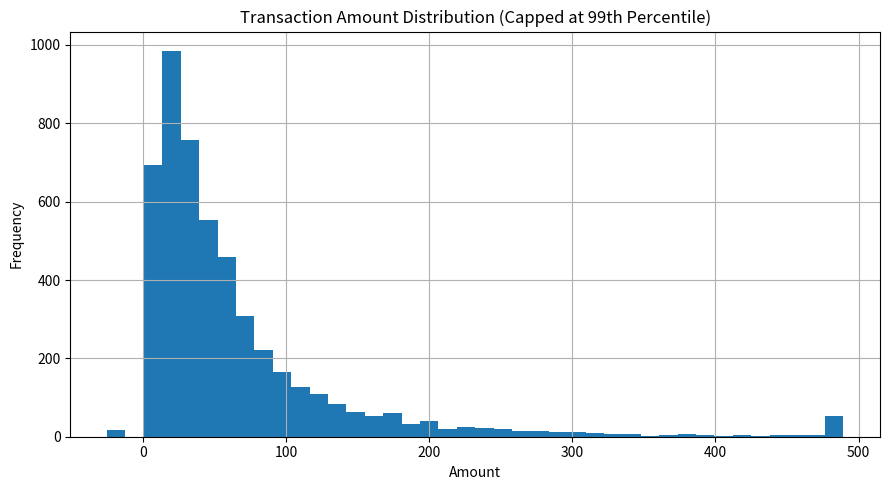
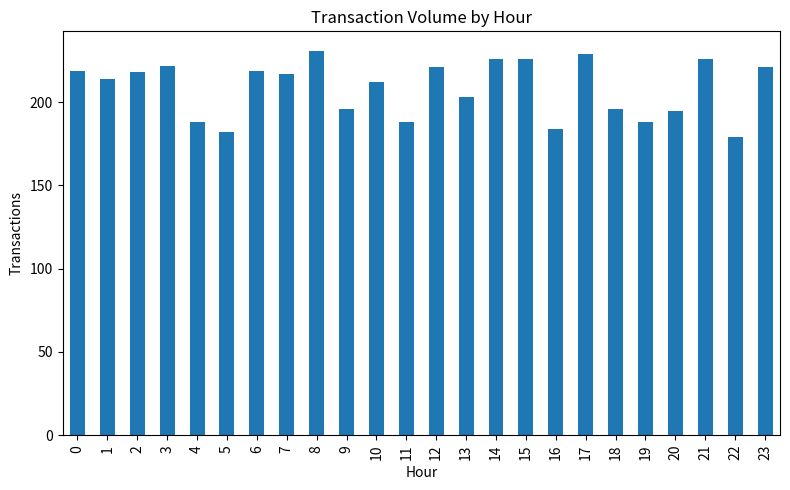

Source code (Python) for these figures, in order:
from pathlib import Path

import matplotlib.pyplot as plt
import numpy as np
import pandas as pd


OUTPUT_DIR = Path("week2_outputs")


def build_synthetic_dataset(size=5000, seed=42):
    rng = np.random.default_rng(seed)

    amounts = rng.lognormal(mean=3.7, sigma=1.0, size=size)
    hours = rng.integers(0, 24, size=size)
    account_age_days = rng.integers(5, 3650, size=size)
    txn_count_24h = rng.poisson(lam=3.5, size=size)
    merchant_types = rng.choice(
        ["grocery", "travel", "electronics", "transfer", "health", "education"],
        size=size,
        p=[0.28, 0.1, 0.14, 0.16, 0.18, 0.14],
    )

    dataframe = pd.DataFrame(
        {
            "transaction_id": [f"tx_{index:05d}" for index in range(size)],
            "amount": amounts.round(2),
            "hour": hours,
            "account_age_days": account_age_days,
            "txn_count_24h": txn_count_24h,
            "merchant_type": merchant_types,
        }
    )

    anomaly_count = max(8, size // 100)
    anomaly_rows = rng.choice(dataframe.index, size=anomaly_count, replace=False)
    dataframe.loc[anomaly_rows[: anomaly_count // 3], "amount"] *= 80
    dataframe.loc[anomaly_rows[anomaly_count // 3 : 2 * anomaly_count // 3], "amount"] = -25
    dataframe.loc[anomaly_rows[2 * anomaly_count // 3 :], "amount"] = np.nan

    return dataframe


def audit_dataset(dataframe):
    missing_counts = dataframe.isna().sum()
    numeric_frame = dataframe.select_dtypes(include=[np.number])

    negative_amounts = int((dataframe["amount"] < 0).fillna(False).sum())
    missing_amounts = int(dataframe["amount"].isna().sum())
    late_night = int(((dataframe["hour"] < 4) | (dataframe["hour"] > 22)).sum())

    q1 = dataframe["amount"].quantile(0.25)
    q3 = dataframe["amount"].quantile(0.75)
    iqr = q3 - q1
    outlier_mask = (dataframe["amount"] < (q1 - 1.5 * iqr)) | (dataframe["amount"] > (q3 + 1.5 * iqr))
    outlier_count = int(outlier_mask.fillna(False).sum())

    health_score = 100
    health_score -= min(missing_amounts * 2, 25)
    health_score -= min(negative_amounts * 3, 30)
    health_score -= min(outlier_count // 20, 20)
    health_score = max(0, health_score)

    return {
        "rows": len(dataframe),
        "missing_counts": missing_counts,
        "negative_amounts": negative_amounts,
        "missing_amounts": missing_amounts,
        "late_night_transactions": late_night,
        "outlier_count": outlier_count,
        "health_score": health_score,
        "correlations": numeric_frame.corr(numeric_only=True),
    }


def save_visuals(dataframe):
    OUTPUT_DIR.mkdir(exist_ok=True)

    plt.figure(figsize=(9, 5))
    dataframe["amount"].dropna().clip(upper=dataframe["amount"].dropna().quantile(0.99)).hist(bins=40)
    plt.title("Transaction Amount Distribution (Capped at 99th Percentile)")
    plt.xlabel("Amount")
    plt.ylabel("Frequency")
    plt.tight_layout()
    plt.savefig(OUTPUT_DIR / "amount_distribution.png")
    plt.close()

    plt.figure(figsize=(8, 5))
    dataframe["hour"].value_counts().sort_index().plot(kind="bar")
    plt.title("Transaction Volume by Hour")
    plt.xlabel("Hour")
    plt.ylabel("Transactions")
    plt.tight_layout()
    plt.savefig(OUTPUT_DIR / "transactions_by_hour.png")
    plt.close()


def write_report(results):
    lines = [
        "# Week 2 Data Audit Report",
        "",
        f"- Rows audited: {results['rows']}",
        f"- Data health score: {results['health_score']}/100",
        f"- Missing amount values: {results['missing_amounts']}",
        f"- Negative amounts detected: {results['negative_amounts']}",
        f"- IQR-based amount outliers: {results['outlier_count']}",
        f"- Late-night transactions: {results['late_night_transactions']}",
        "",
        "## Missing Values by Column",
        results["missing_counts"].to_string(),
        "",
        "## Numeric Correlations",
        results["correlations"].round(3).to_string(),
        "",
        "## Takeaways",
        "- Real-world data fails before models fail. Missing values, invalid amounts, and long-tail distributions distort learning.",
        "- Pandas is the fastest way to inspect tabular failure modes before spending time on modeling.",
        "- This audit creates the baseline for Week 3 feature engineering and fraud modeling.",
    ]

    report_path = OUTPUT_DIR / "WEEK2_DATA_AUDIT_REPORT.md"
    report_path.write_text("\n".join(lines), encoding="utf-8")
    return report_path


def main():
    print("\n--- Week 2: FinTech Data Audit ---")
    dataset = build_synthetic_dataset()
    results = audit_dataset(dataset)
    save_visuals(dataset)
    report_path = write_report(results)

    print(f"Rows audited: {results['rows']}")
    print(f"Health score: {results['health_score']}/100")
    print(f"Missing amount values: {results['missing_amounts']}")
    print(f"Negative amounts: {results['negative_amounts']}")
    print(f"Outlier count: {results['outlier_count']}")
    print(f"Late-night transactions: {results['late_night_transactions']}")
    print(f"Report written to: {report_path}")
    print(f"Charts saved to: {OUTPUT_DIR.resolve()}")


if __name__ == "__main__":
    main()
